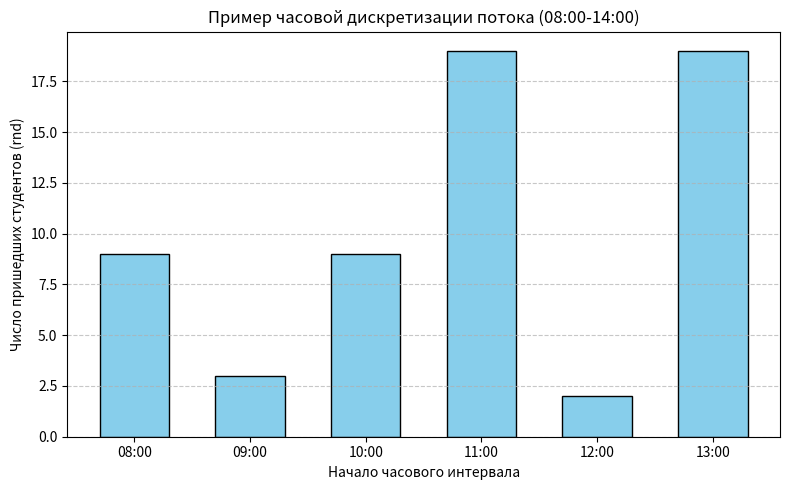

Generate this figure with matplotlib:
import random
import matplotlib.pyplot as plt

# Допустим, у нас учебный день с 08:00 до 14:00
# Возьмём каждую целую «границу» часа:
times_hours = ["08:00", "09:00", "10:00", "11:00", "12:00", "13:00", "14:00"]

# Предположим, что за каждый час мы будем генерировать
# случайное число «прибывших» студентов (либо по Пуассону, либо просто randint).
# Здесь для упрощения используем randint (2, 20),
# но можно и пуассоновскую генерацию делать, как в предыдущих примерах.

arrivals_per_hour = []
for i in range(len(times_hours) - 1):
    # Для часа [times_hours[i], times_hours[i+1]] сгенерируем одно число
    arrivals = random.randint(2, 20)
    arrivals_per_hour.append(arrivals)

# Теперь у нас times_hours = ["08:00", "09:00", "10:00", "11:00", "12:00", "13:00", "14:00"]
# и arrivals_per_hour = [например, 14, 6, 10, 17, 9, 12]

# Чтобы построить график, удобнее иметь точки по центрам интервалов.
# То есть, например, «08:00–09:00» – это час, можно подписать ось как «08:00»,
# а значение arrivals взять для интервала (08:00..09:00).

# Построим простой график (или столбчатую диаграмму – bar chart).
x_labels = times_hours[:-1]  # подписи по началу каждого часа, кроме последнего (14:00 – это граница окончания)
x_positions = range(len(x_labels))  # [0, 1, 2, 3, 4, 5]

plt.figure(figsize=(8, 5))
plt.bar(x_positions, arrivals_per_hour, width=0.6, color='skyblue', edgecolor='black')

# Настроим подписи на оси X
plt.xticks(x_positions, x_labels, rotation=0)  # подпишем столбики: 08:00, 09:00, ...

plt.xlabel("Начало часового интервала")
plt.ylabel("Число пришедших студентов (rnd)")
plt.title("Пример часовой дискретизации потока (08:00-14:00)")

plt.grid(axis='y', linestyle='--', alpha=0.7)
plt.tight_layout()
plt.show()

# Можно вывести сумму
print("Суммарное число сгенерированных студентов:", sum(arrivals_per_hour))



# times_hours
# Содержит последовательность времени с шагом 1 час: 08:00, 09:00, 10:00… 14:00.
# Количество интервалов здесь будет на единицу меньше, чем элементов в списке (6 интервалов: [08:00-09:00], [09:00-10:00], …, [13:00-14:00]).

# arrivals_per_hour
# Мы генерируем для каждого часового интервала одно случайное целое число из диапазона [2, 20]. Это лишь пример. В реальной задаче можно:
# Генерировать по закону Пуассона, указывая свою 𝜆 (количество человек в час).Использовать реальные данные, если они есть.

# Построение графика
# Используем plt.bar, чтобы визуализировать число пришедших студентов за каждый час.
# По оси X размещаем метки (08:00, 09:00, …, 13:00).
# Обратите внимание, что в такой постановке мы фактически считаем, что с 08:00 до 09:00 пришло arrivals_per_hour[0] человек, с 09:00 до 10:00 – arrivals_per_hour[1] и т.д.